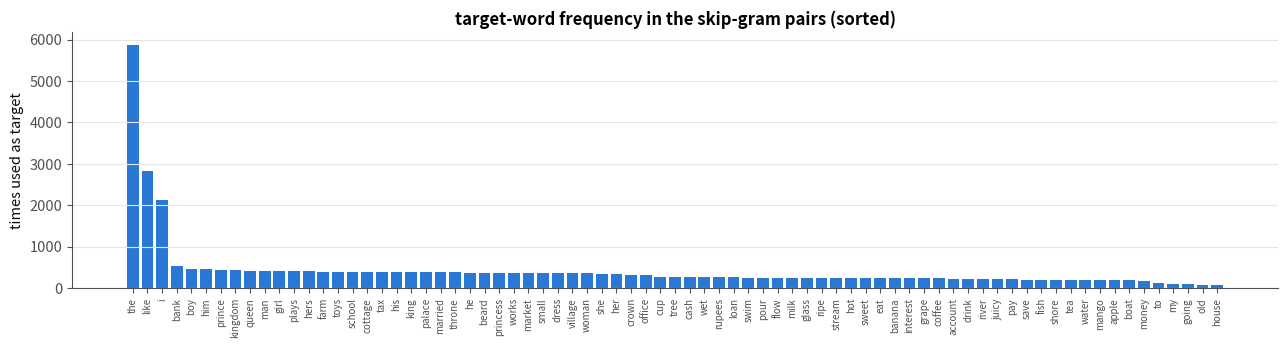
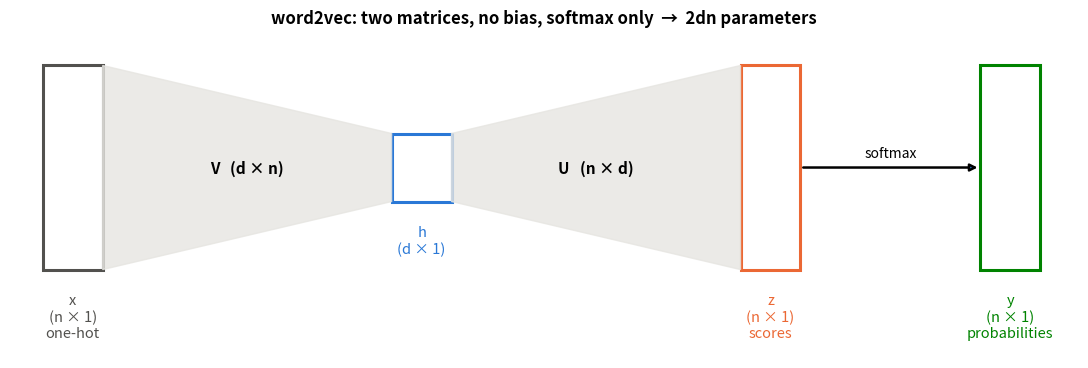
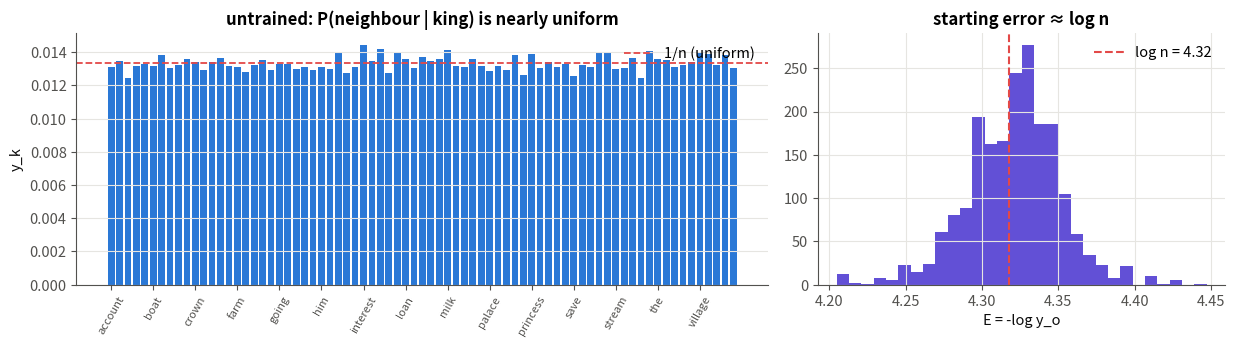
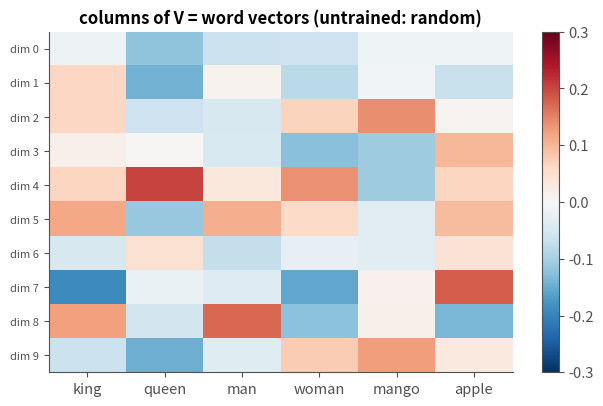

Recreate these plots in Python, in order.
# -*- coding: utf-8 -*-

"""
04 · The Word2Vec Model

Python-script version of 04_word2vec_model.ipynb.
Run:  python 04_word2vec_model.py
(each figure opens in a window; close it to continue)
"""

# Module 03 – Text to Numbers and Word Embeddings · Notebook 4 of 9
# Course notes: page 10 ("Word2Vec paper … pick up one word → want to predict next word", the
# x→ V→ h→ U→ z→ softmax picture, "No bias, no act. func except softmax. No. of parameters =
# 2×d×n"), page 11 ("Where are my vectors? Each column of V"), page 13 ("influenced just by I?
# No … we need other words' influence as well") · Xin Rong, word2vec Parameter Learning
# Explained
#
# Notebook 02 counted neighbours and then compressed the counts. Word2vec (Mikolov et al.,
# 2013) skips the counting: it sets up a tiny neural network whose only job is to predict a
# neighbouring word, and trains it on billions of (word, neighbour) pairs. The network is
# useless as a predictor – what we keep is the weight matrix, whose columns turn out to be
# excellent word vectors.
#
# This notebook builds the model and its training data. Training comes in notebooks 05–06.
#
# --- What you will learn ---
#   #  |  Idea
#   1  |  The two training tasks: skip-gram (word → neighbours) and CBOW (neighbours → word)
#   2  |  The architecture xxrightarrowVhxrightarrowUzxrightarrowsoftmaxy, with all shapes
#   3  |  Why h=Vx is just a column lookup
#   4  |  Counting the 2dn parameters
#   5  |  What an untrained model predicts, and what E=-log y_o is at the start
#   6  |  "Where are my vectors?" – the columns of V

# ==============================================================================
# 0 · Setup
# ==============================================================================

import numpy as np
import matplotlib.pyplot as plt
from matplotlib.colors import ListedColormap

# ---------- one consistent, clean plotting style for the whole notebook ----------
C = dict(blue="#2a78d6", orange="#eb6834", aqua="#1baf7a", yellow="#eda100",
         magenta="#e87ba4", green="#008300", violet="#6250d6", red="#e34948",
         ink="#0b0b0b", muted="#52514e", grid="#e6e5e1")
plt.rcParams.update({
    "figure.dpi": 110, "figure.facecolor": "white", "axes.facecolor": "white",
    "axes.edgecolor": C["muted"], "axes.labelcolor": C["ink"], "axes.titleweight": "bold",
    "axes.titlesize": 12, "axes.labelsize": 10.5, "axes.spines.top": False, "axes.spines.right": False,
    "axes.grid": True, "grid.color": C["grid"], "grid.linewidth": 0.8,
    "xtick.color": C["muted"], "ytick.color": C["muted"], "legend.frameon": False,
    "lines.linewidth": 2.0, "font.size": 10.5,
    "axes.prop_cycle": plt.cycler(color=[C[k] for k in
                       ["blue", "orange", "aqua", "yellow", "magenta", "green", "violet", "red"]]),
})
np.set_printoptions(precision=4, suppress=True)

# ==============================================================================
# 1 · The variables
# ==============================================================================
#
# --- Notation for the word2vec notebooks (same as the course notes, pages 10–14) ---
#
#   Symbol  |  Shape  |  Meaning
#   n  |  number  |  vocabulary size: how many different words we know
#   d  |  number  |  embedding size: how many numbers describe one word (notes: typically 300)
#   w_k  |  –  |  the k-th word of the vocabulary, k=1..n
#   x  |  n×1  |  one-hot vector of the input word: all zeros except a 1 at its index
#   V  |  d×n  |  input matrix. Column k, written v_k, is the word vector of w_k
#   h=Vx  |  d×1  |  hidden vector. Because x is one-hot, h is simply the column v_c of the input word c
#   U  |  n×d  |  output matrix. Row k, written u_k, is the "output vector" of w_k
#   z=Uh  |  n×1  |  one score per vocabulary word: z_k=u_k·h
#   y=softmax(z)  |  n×1  |  probabilities: y_k=e^(z_k)/Σ[m] e^(z_m) = predicted chance that w_k is the context word
#   o  |  index  |  the true output (context) word of this training example
#   E=-log y_o  |  number  |  error: minus the log of the probability given to the right word
#   δ_ok  |  number  |  Kronecker delta: 1 if o=k, else 0
#   η  |  number  |  learning rate
#
# No biases and no activation function except the final softmax, so the model has exactly 2 d
# n parameters (notes, page 10).
# New in this notebook:
#
#   Symbol  |  Meaning
#   m  |  window size: neighbours up to m positions left and right are "context"
#   c  |  index of the center (input) word
#   pair (c,o)  |  one skip-gram training example: input word c, word to predict o
#
# ==============================================================================
# 2 · The training task: predict a neighbour
# ==============================================================================
#
# From the notes: "I like going to my old house" – pick up one word, want to predict the words
# around it. There are two mirror-image ways to turn a sentence into training examples:
#
#     |  input  |  output to predict  |  notes
#   skip-gram  |  the center word  |  each neighbour, one at a time  |  "pick up one word → predict"
#   CBOW (continuous bag of words)  |  all neighbours together  |  the center word  |  "influenced just by I? No – we need other words' influence as well"
#
# We start with the corpus from notebooks 02–03 (sentences with known hidden meanings).

PEOPLE = {   # word: (status, gender, age)
    "king": ("royal", "male", "adult"),     "queen": ("royal", "female", "adult"),
    "prince": ("royal", "male", "young"),   "princess": ("royal", "female", "young"),
    "man": ("common", "male", "adult"),     "woman": ("common", "female", "adult"),
    "boy": ("common", "male", "young"),     "girl": ("common", "female", "young"),
}
POOLS = {    # context words that describe each attribute
    "royal": ["palace", "crown", "throne", "kingdom"],  "common": ["village", "farm", "market", "cottage"],
    "male": ["he", "his", "him", "beard"],              "female": ["she", "her", "hers", "dress"],
    "adult": ["works", "office", "married", "tax"],     "young": ["plays", "school", "toys", "small"],
}
THINGS = {   # topic: (topic words, context words)
    "fruit": (["mango", "apple", "banana", "grape"], ["eat", "sweet", "ripe", "tree", "juicy"]),
    "drink": (["water", "tea", "coffee", "milk"], ["drink", "cup", "hot", "glass", "pour"]),
    "money": (["loan", "money", "interest", "account"], ["bank", "pay", "rupees", "save", "cash"]),
    "river": (["river", "stream", "fish", "boat"], ["bank", "flow", "swim", "shore", "wet"]),
}


def make_corpus(n_sentences=1500, seed=0):
    """Generate a toy corpus whose words have hidden 'meanings' (attributes) we know in advance."""
    rng = np.random.default_rng(seed)
    sentences = []
    for _ in range(n_sentences):
        if rng.random() < 0.55:                                   # a sentence about a person
            word = str(rng.choice(list(PEOPLE)))
            context = [str(rng.choice(POOLS[a])) for a in PEOPLE[word]]   # one word per attribute
            rng.shuffle(context)
            sentences.append(["the", word] + context)
        else:                                                     # a sentence about a thing
            words, ctx = THINGS[rng.choice(list(THINGS))]
            sentences.append(["i", "like", "the", str(rng.choice(words))] + [str(c) for c in rng.choice(ctx, 2, replace=False)])
    sentences += [["i", "like", "going", "to", "my", "old", "house"]] * 20   # the example from the notes
    return sentences

# Vocabulary (sorted, so word  index is stable):

sentences = make_corpus()
vocab = sorted({w for s in sentences for w in s})
index = {w: i for i, w in enumerate(vocab)}
n = len(vocab)
print(f"{len(sentences)} sentences, n = {n} words")

# --- 2.1 · Skip-gram pairs ---
# For each position in each sentence, pair the center word with every word at most m positions
# away. Each pair (c,o) is one training example.

def skipgram_pairs(sentences, index, window=2):
    """All (center, context) index pairs within `window` positions."""
    pairs = []
    for s in sentences:
        ids = [index[w] for w in s]
        for pos, c in enumerate(ids):
            for ctx_pos in range(max(0, pos - window), min(len(ids), pos + window + 1)):
                if ctx_pos != pos:
                    pairs.append((c, ids[ctx_pos]))
    return np.array(pairs)

# The notes' sentence with m=2:

notes_sentence = [["i", "like", "going", "to", "my", "old", "house"]]
demo_pairs = skipgram_pairs(notes_sentence, index, window=2)
for c, o in demo_pairs[:12]:
    print(f"  input = {vocab[c]:<6}  →  predict {vocab[o]}")
print(f"  ... {len(demo_pairs)} pairs from one 7-word sentence")

# On the whole corpus with m=3 (the window we use from now on):

pairs = skipgram_pairs(sentences, index, window=3)
print(f"{len(pairs):,} skip-gram training pairs")

# --- 2.2 · CBOW examples ---
# For CBOW, each position gives one example: the list of context words is the input, the
# center word is the target.

def cbow_examples(sentences, index, window=2):
    """(list of context indices, center index) for every position."""
    examples = []
    for s in sentences:
        ids = [index[w] for w in s]
        for pos, c in enumerate(ids):
            ctx = [ids[q] for q in range(max(0, pos - window), min(len(ids), pos + window + 1)) if q != pos]
            examples.append((ctx, c))
    return examples

for ctx, c in cbow_examples(notes_sentence, index, window=2)[:4]:
    print(f"  input = {[vocab[k] for k in ctx]}  →  predict {vocab[c]}")

#  Plot: how often each word appears as a target in the skip-gram pairs. A few words (the, i,
#  like) are far more frequent than the rest – this skewed distribution matters a lot in
#  notebooks 07 and 08.

freq = np.bincount(pairs[:, 1], minlength=n)
order = np.argsort(-freq)
fig, ax = plt.subplots(figsize=(13, 3.6))
ax.bar(range(n), freq[order], color=C["blue"], width=0.8)
ax.set_xticks(range(n), [vocab[k] for k in order], rotation=90, fontsize=7)
ax.set_ylabel("times used as target"); ax.grid(axis="x", visible=False)
ax.set_title("target-word frequency in the skip-gram pairs (sorted)")
plt.tight_layout(); plt.show()

# ==============================================================================
# 3 · The architecture
# ==============================================================================
#
# From the notes (pages 10–11):
#
#     x (n×1) xrightarrow V (d×n) h=Vx (d×1) xrightarrow U (n×d) z=Uh (n×1) xrightarrow softmax y (n×1)
#
# * No bias, no activation function except the final softmax – the simplest network that can
#   do the job.
# * The hidden layer is small (dll n): every word must be squeezed through d numbers – this
#   bottleneck forces similar words to get similar codes.
# * We want to read z as a probability distribution over the n words, hence softmax:
#   y_k=(e^(z_k))/(Σ[m=1] ^n e^(z_m)).
#
#  Diagram of the "bow-tie" (drawing code only):

# ---------- plotting helper (visualisation only) ----------
fig, ax = plt.subplots(figsize=(11, 3.8))
def box(x0, h, label, col, w=0.55):
    ax.add_patch(plt.Rectangle((x0, -h / 2), w, h, fc="white", ec=col, lw=2.2))
    ax.text(x0 + w / 2, -h / 2 - 0.35, label, ha="center", va="top", fontsize=10.5, color=col)
box(0, 3.0, "x\n(n × 1)\none-hot", C["muted"])
box(3.2, 1.0, "h\n(d × 1)", C["blue"])
box(6.4, 3.0, "z\n(n × 1)\nscores", C["orange"])
box(8.6, 3.0, "y\n(n × 1)\nprobabilities", C["green"])
for (x0, x1, h0, h1, lab) in [(0.55, 3.2, 1.5, 0.5, "V   (d × n)"), (3.75, 6.4, 0.5, 1.5, "U   (n × d)")]:
    ax.fill([x0, x1, x1, x0], [h0, h1, -h1, -h0], color=C["grid"], alpha=0.8)
    ax.text((x0 + x1) / 2, 0, lab, ha="center", va="center", fontsize=11, fontweight="bold")
ax.annotate("", xy=(8.6, 0), xytext=(6.95, 0), arrowprops=dict(arrowstyle="-|>", lw=1.8))
ax.text(7.78, 0.15, "softmax", ha="center", fontsize=10)
ax.set_xlim(-0.3, 9.5); ax.set_ylim(-2.8, 2); ax.axis("off")
ax.set_title("word2vec: two matrices, no bias, softmax only  →  2dn parameters")
plt.tight_layout(); plt.show()

# ==============================================================================
# 4 · Building the model, piece by piece
# ==============================================================================
#
# As in module 02, the class is built one method per cell (methods attached with
# `Word2Vec.name = function`).
#
# --- 4.1 · Skeleton: the two matrices ---
# `V` is d×n and `U` is n×d, both filled with small random numbers (scale 0.1). Small, because
# large scores z would make the softmax extremely confident before the model has learned
# anything; random (not zero), because if every word started with the same vector they would
# all receive the same updates and stay identical.

class Word2Vec:
    """x (one-hot, n) --V (d×n)--> h (d) --U (n×d)--> z (n) --softmax--> y (n). No biases."""

    def __init__(self, n, d, seed=0):
        rng = np.random.default_rng(seed)
        self.n, self.d = n, d
        self.V = rng.normal(0, 0.1, (d, n))      # input matrix: column k = word vector v_k
        self.U = rng.normal(0, 0.1, (n, d))      # output matrix: row k = output vector u_k

    def n_params(self):
        return self.V.size + self.U.size        # should be 2·d·n

# --- 4.2 · The hidden vector h=Vx is a column lookup ---
# With a one-hot x (a 1 at position c), the matrix product picks out column c of V:
#
#     h=Vx=Σ[k=1..n] x_k v_k=v_c (notes, page 11: h=textstyleΣ_i x_iV_i)
#
# So in code we never build x or multiply by it – we just read `V[:, c]`. That saves d×n
# multiplications per example. For CBOW the hidden vector is the average of the context words'
# columns.

def hidden(self, c):
    """Skip-gram: h = V x = column c of V."""
    return self.V[:, c]


def hidden_cbow(self, context):
    """CBOW: h = average of the context words' columns."""
    return self.V[:, context].mean(axis=1)

Word2Vec.hidden, Word2Vec.hidden_cbow = hidden, hidden_cbow

# Check the lookup against the full matrix-vector product with a real one-hot vector:

d = 10
model = Word2Vec(n, d)
c = index["king"]
x = np.zeros(n); x[c] = 1.0                       # one-hot vector of "king"
print("V @ x equals column c of V:", np.allclose(model.V @ x, model.hidden(c)))
print("multiplications: V @ x =", d * n, "  lookup = 0")

# --- 4.3 · Scores and probabilities ---
# z=Uh gives one score per word, z_k=u_k·h – the dot product between word k's output vector
# and the hidden vector. Softmax turns scores into probabilities (subtracting the maximum
# first for numerical safety, as in module 02).

def softmax(z):
    e = np.exp(z - z.max())
    return e / e.sum()


def forward(self, c):
    """Skip-gram forward pass for input word c. Returns h, z, y."""
    h = self.hidden(c)                 # (d,)
    z = self.U @ h                     # (n,)  z_k = u_k · h
    y = softmax(z)                     # (n,)  probabilities
    return h, z, y

Word2Vec.forward = forward

# --- 4.4 · Prediction and the error ---
# `predict` lists the most probable neighbours. `error` is the notes' E=-log y_o (page 11):
# minus the log of the probability the model gave to the true neighbour o. A perfect model
# (y_o=1) has E=0.

def predict(self, word, k=5):
    _, _, y = self.forward(index[word])
    top = np.argsort(-y)[:k]
    return [(vocab[j], round(float(y[j]), 3)) for j in top]


def error(self, c, o):
    _, _, y = self.forward(c)
    return -np.log(y[o])

Word2Vec.predict, Word2Vec.error = predict, error

# ==============================================================================
# 5 · Counting parameters
# ==============================================================================
#
# Both matrices have d×n entries and there are no biases, so
#
#     params=d n_V+n d_U=2 d n

print(f"toy model: d = {d}, n = {n}  →  2dn = {2 * d * n:,}   counted: {model.n_params():,}")
for d_, n_ in [(100, 10_000), (300, 100_000), (300, 3_000_000)]:
    p = 2 * d_ * n_
    print(f"d = {d_:>3}, n = {n_:>9,}  →  {p:>13,} parameters  ({4 * p / 1e9:5.2f} GB in float32)")

# The notes' typical setting (d=300, n=10^5) already has 60 million parameters – as many as a
# large image network, all for a model with a single hidden layer.
#
# ==============================================================================
# 6 · What does an *untrained* model predict?
# ==============================================================================
#
# Random weights give scores close to 0, so the softmax spreads probability almost evenly:
# y_k≈1/n. The expected error is then
#
#     E=-log y_o≈-logfrac1n=log n

print("untrained predictions for 'king':", model.predict("king"))
E_start = np.array([model.error(c_, o_) for c_, o_ in pairs[:2000]])
print(f"mean error on 2000 pairs = {E_start.mean():.3f}    log n = {np.log(n):.3f}")
_, _, y_king = model.forward(index["king"])          # kept for the plot below

#  Plot: the untrained model's probabilities for the input king (left) are almost flat at 1/n;
#  the errors of 2000 training pairs (right) cluster tightly around log n.

fig, axs = plt.subplots(1, 2, figsize=(12.5, 3.6), gridspec_kw=dict(width_ratios=[1.7, 1]))
axs[0].bar(range(n), y_king, color=C["blue"], width=0.8)
axs[0].axhline(1 / n, color=C["red"], ls="--", lw=1.3, label="1/n (uniform)")
axs[0].set_xticks(range(0, n, 5), [vocab[k] for k in range(0, n, 5)], rotation=60, fontsize=8)
axs[0].set_ylabel("y_k"); axs[0].set_title("untrained: P(neighbour | king) is nearly uniform"); axs[0].legend()
axs[0].grid(axis="x", visible=False)
axs[1].hist(E_start, bins=30, color=C["violet"])
axs[1].axvline(np.log(n), color=C["red"], ls="--", lw=1.5, label=f"log n = {np.log(n):.2f}")
axs[1].set_xlabel("E = -log y_o"); axs[1].set_title("starting error ≈ log n"); axs[1].legend()
plt.tight_layout(); plt.show()

# ==============================================================================
# 7 · *"Where are my vectors?"*
# ==============================================================================
#
# The notes ask this on page 11 and answer: each column of V. Column k of V is what the
# network uses to represent word w_k whenever it is the input, so after training it must
# contain everything needed to predict that word's neighbours – which is exactly its
# distributional meaning.
#
# U also contains one vector per word (its rows), used when the word is the output. Both are
# trained; by convention the columns of V are reported as "the word embeddings" (some
# implementations average V^ᵀ and U).

show = ["king", "queen", "man", "woman", "mango", "apple"]
emb = model.V[:, [index[w] for w in show]]          # d × 6: the word vectors of these words
print("word vectors are the columns of V:", emb.shape)
cos = (emb / np.linalg.norm(emb, axis=0)).T @ (emb / np.linalg.norm(emb, axis=0))
print("cosine(king, queen) before training =", cos[0, 1].round(3), "  cosine(king, mango) =", cos[0, 4].round(3))

#  Plot: the six word vectors as columns of numbers. Right now they are random noise – after
#  training (notebook 06) king and queen will look alike and mango and apple will look alike.

fig, ax = plt.subplots(figsize=(6.5, 4.2))
im = ax.imshow(emb, cmap="RdBu_r", vmin=-0.3, vmax=0.3, aspect="auto")
ax.set_xticks(range(len(show)), show); ax.set_yticks(range(d), [f"dim {k}" for k in range(d)], fontsize=8)
plt.colorbar(im, ax=ax); ax.grid(False)
ax.set_title("columns of V = word vectors (untrained: random)")
plt.tight_layout(); plt.show()

# ==============================================================================
# 8 · Summary
# ==============================================================================
#
#   Item  |  Value
#   task  |  skip-gram: word → each neighbour; CBOW: neighbours → word
#   forward pass  |  h=Vx=v_c, z=Uh, y=softmax(z)
#   error  |  E=-log y_o (≈log n before training)
#   parameters  |  2dn (no biases)
#   word vectors  |  columns of V
#
# Still missing: how to change V and U to lower E. Notebook 05 derives the gradients of the
# softmax + -log error, step by step, exactly as in the notes (pages 12–14).
#
# --- Try it yourself ---
# 1. How many skip-gram pairs does a sentence of length L produce with window m (ignore the
#    sentence edges)? Check with `skipgram_pairs`.
# 2. Implement `forward_cbow(context)` using `hidden_cbow` and check that the output still
#    sums to 1.
# 3. Initialise with scale 3 instead of 0.1. What happens to the untrained predictions and the
#    starting error?
# 4. For d=300, how large must n be before the model exceeds 1 GB in float32?
#
# Next → `05 - Softmax and Cross-Entropy Gradients`
